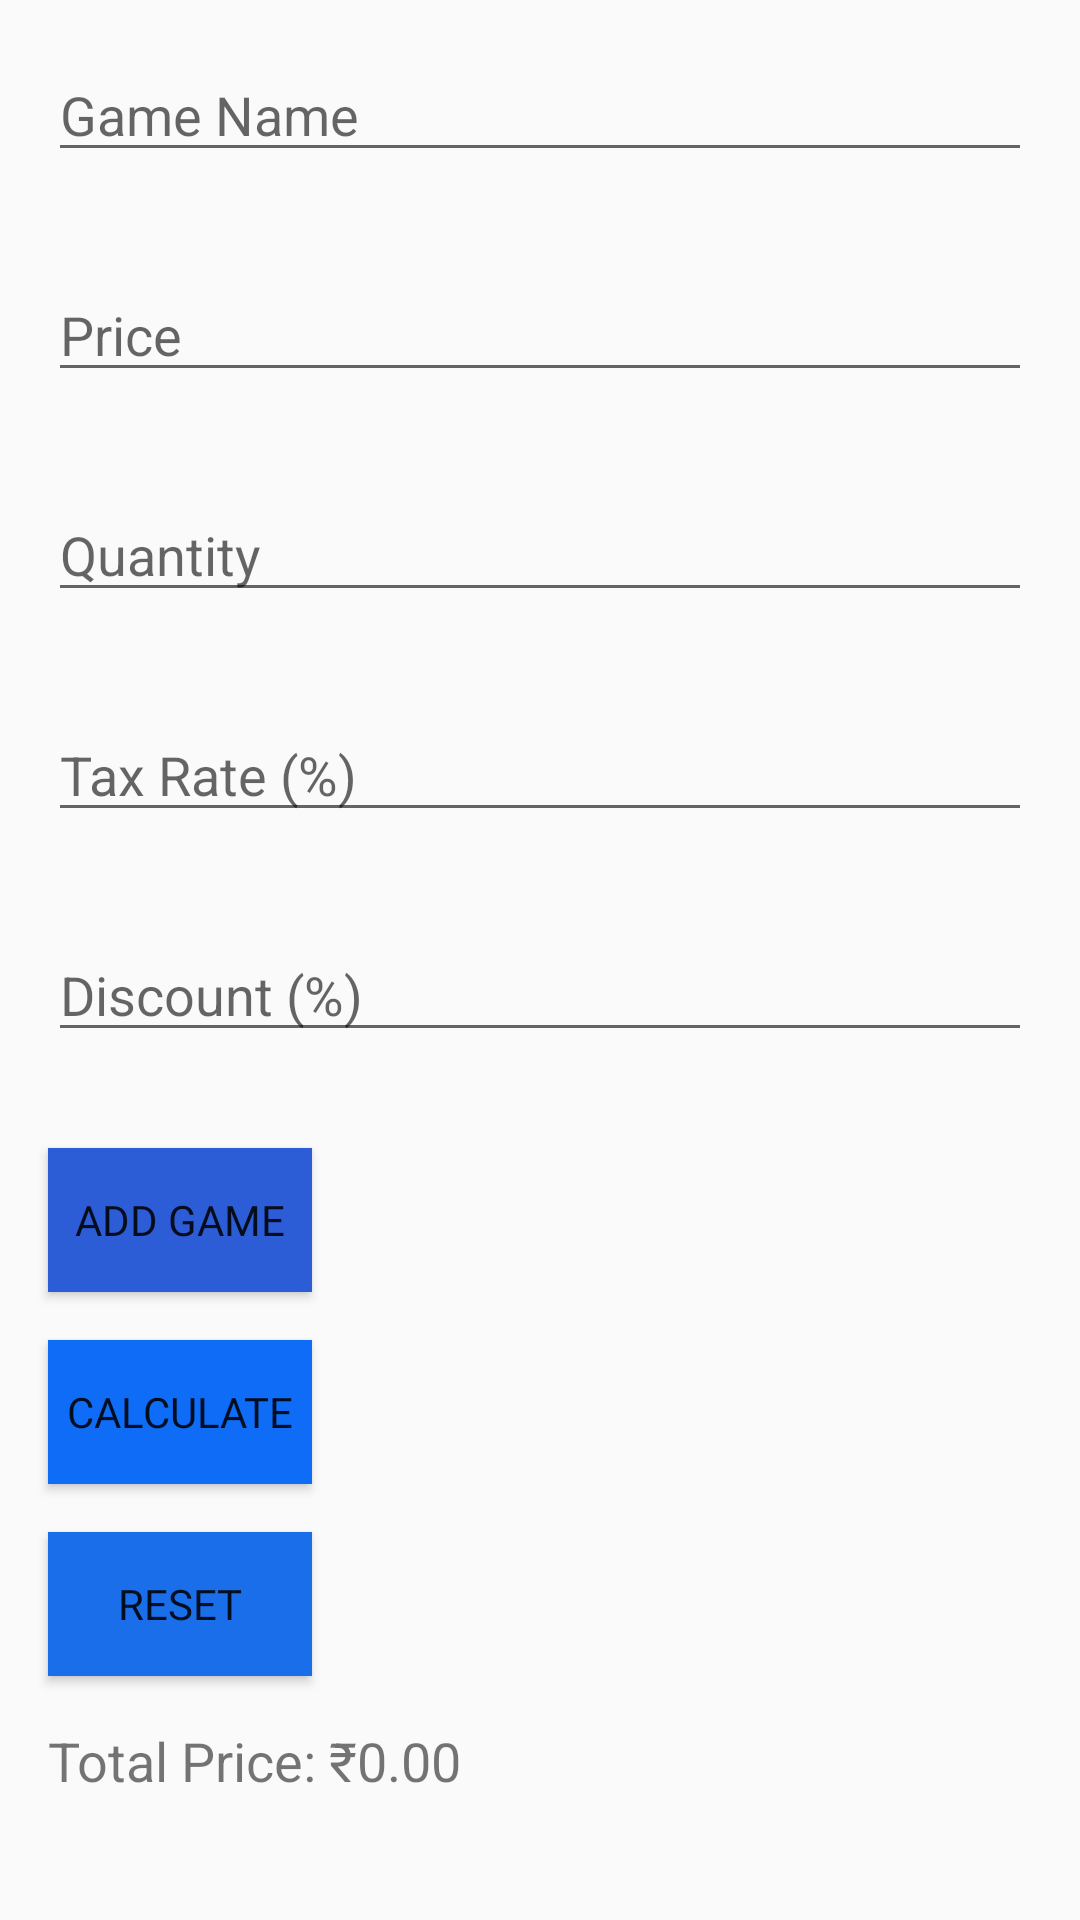

This screen was rendered from an Android layout file. Write that file and the resources it references.
<!-- AndroidManifest.xml: application theme Theme.GameApp -->
<!-- res/layout/activity_graphics.xml -->
<?xml version="1.0" encoding="utf-8"?>
<RelativeLayout xmlns:android="http://schemas.android.com/apk/res/android"
    xmlns:tools="http://schemas.android.com/tools"
    android:layout_width="match_parent"
    android:layout_height="match_parent"
    tools:context=".Graphics">

    <EditText
        android:id="@+id/gameNameEditText"
        android:layout_width="match_parent"
        android:layout_height="wrap_content"
        android:hint="Game Name"
        android:layout_margin="16dp"/>

    <EditText
        android:id="@+id/gamePriceEditText"
        android:layout_width="match_parent"
        android:layout_height="wrap_content"
        android:hint="Price"
        android:inputType="numberDecimal"
        android:layout_below="@id/gameNameEditText"
        android:layout_margin="16dp"/>

    <EditText
        android:id="@+id/gameQuantityEditText"
        android:layout_width="match_parent"
        android:layout_height="wrap_content"
        android:hint="Quantity"
        android:inputType="number"
        android:layout_below="@id/gamePriceEditText"
        android:layout_margin="16dp"/>

    <EditText
        android:id="@+id/taxRateEditText"
        android:layout_width="match_parent"
        android:layout_height="wrap_content"
        android:hint="Tax Rate (%)"
        android:inputType="numberDecimal"
        android:layout_below="@id/gameQuantityEditText"
        android:layout_margin="16dp"/>

    <EditText
        android:id="@+id/discountEditText"
        android:layout_width="match_parent"
        android:layout_height="wrap_content"
        android:hint="Discount (%)"
        android:inputType="numberDecimal"
        android:layout_below="@id/taxRateEditText"
        android:layout_margin="16dp"/>

    <Button
        android:id="@+id/addButton"
        android:layout_width="wrap_content"
        android:layout_height="wrap_content"
        android:text="Add Game"
        android:fontFamily="@font/bungee"
        android:background="#2C5CD6"
        android:layout_below="@id/discountEditText"
        android:layout_marginTop="16dp"
        android:layout_marginStart="16dp"/>

    <Button
        android:id="@+id/calculateButton"
        android:layout_width="wrap_content"
        android:layout_height="wrap_content"
        android:text="Calculate"
        android:fontFamily="@font/bungee"
        android:layout_below="@id/addButton"
        android:background="#0F6CF6"
        android:layout_marginTop="16dp"
        android:layout_marginStart="16dp"/>

    <Button
        android:id="@+id/resetButton"
        android:layout_width="wrap_content"
        android:layout_height="wrap_content"
        android:text="Reset"
        android:fontFamily="@font/bungee"
        android:background="#1A6EEA"
        android:layout_below="@id/calculateButton"
        android:layout_marginTop="16dp"
        android:layout_marginStart="16dp"/>

    <TextView
        android:id="@+id/totalPriceTextView"
        android:layout_width="wrap_content"
        android:layout_height="wrap_content"
        android:text="Total Price: ₹0.00"
        android:textSize="18sp"
        android:layout_below="@id/resetButton"
        android:layout_marginTop="16dp"
        android:layout_marginStart="16dp"/>

    <LinearLayout
        android:id="@+id/gameListLayout"
        android:layout_width="match_parent"
        android:layout_height="wrap_content"
        android:fontFamily="@font/bungee"
        android:background="#235DF1"
        android:orientation="vertical"
        android:layout_below="@id/totalPriceTextView"
        android:layout_marginTop="16dp"/>
</RelativeLayout>
<!-- resources referenced by this layout -->
<resources>
  <style name="Theme.GameApp" parent="Base.Theme.GameApp" />
  <style name="Base.Theme.GameApp" parent="Theme.MaterialComponents.Light.NoActionBar.Bridge">
          
          
      </style>
</resources>
